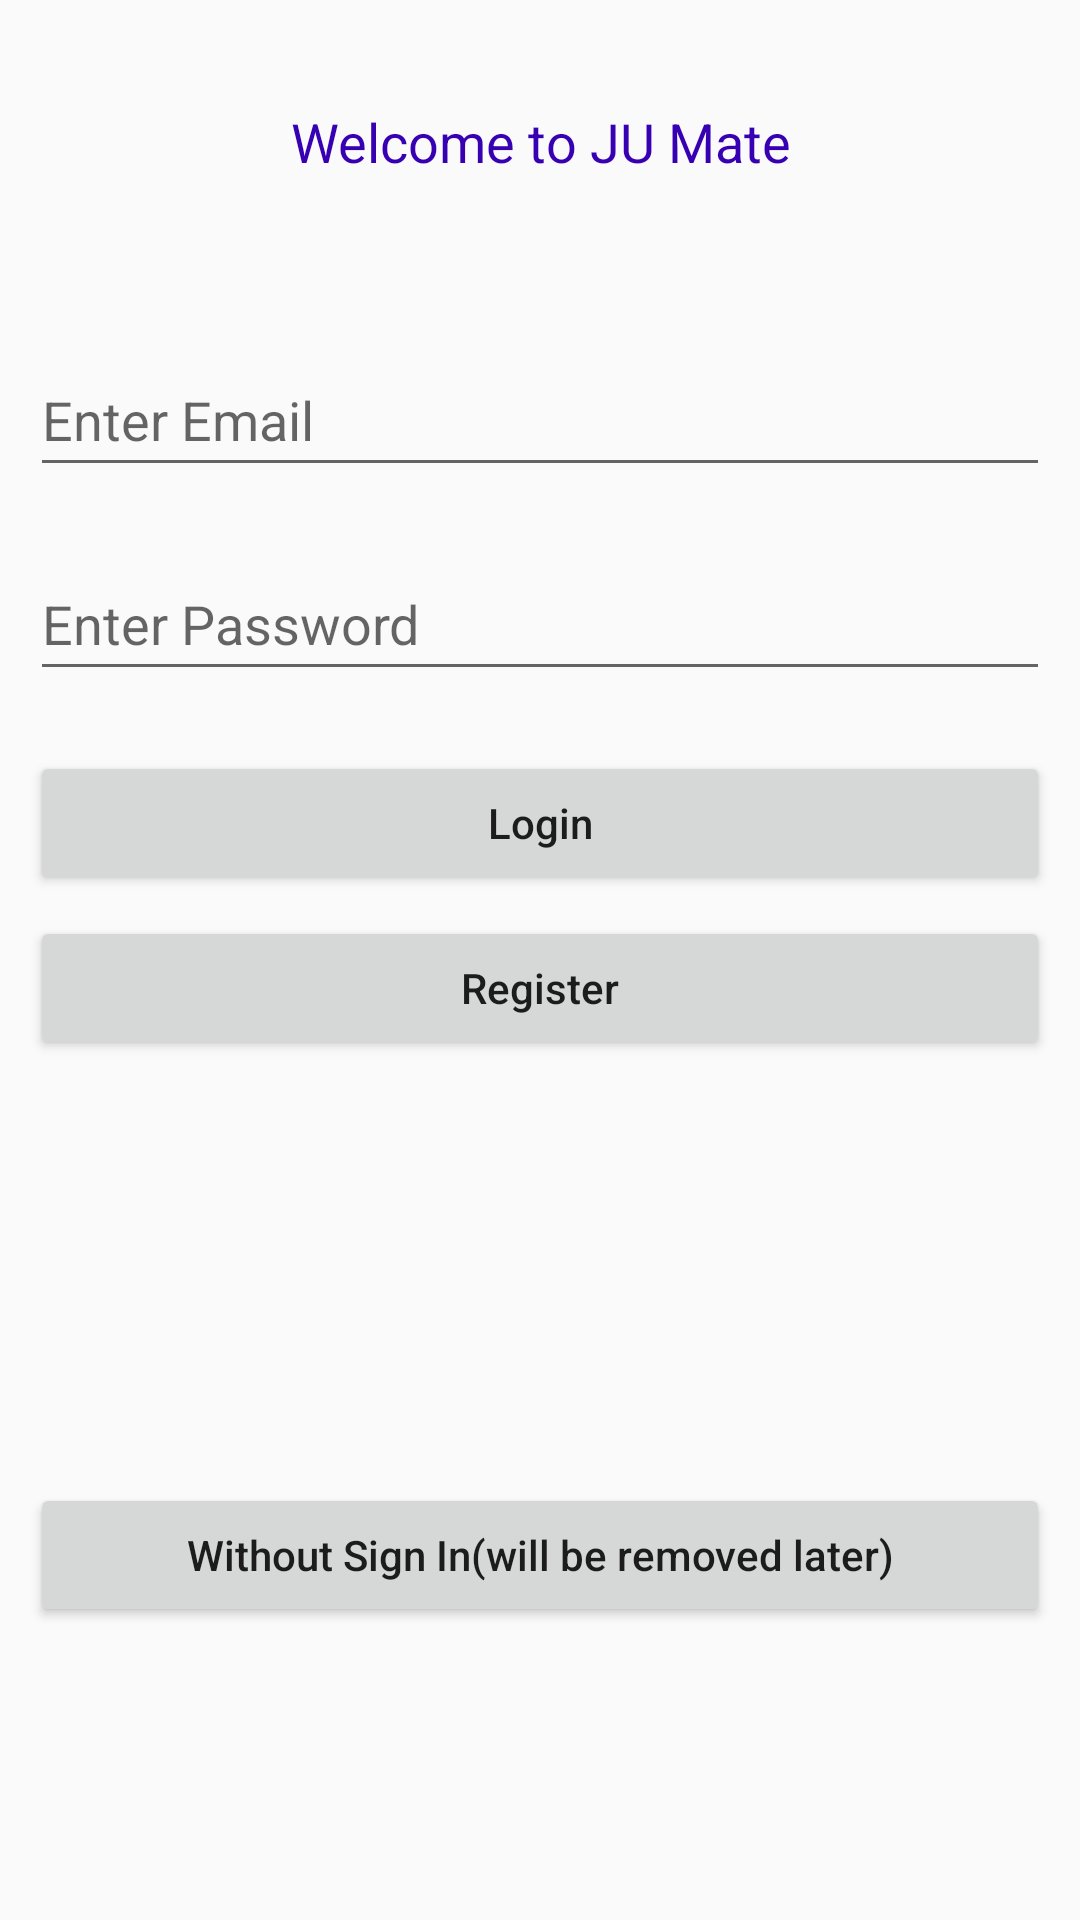

Write the Android layout XML for this screen, with the resource values it uses.
<!-- AndroidManifest.xml: application theme Theme.JUMate -->
<!-- res/layout/activity_login.xml -->
<?xml version="1.0" encoding="utf-8"?>
<RelativeLayout
    xmlns:android="http://schemas.android.com/apk/res/android"
    xmlns:tools="http://schemas.android.com/tools"
    android:layout_width="match_parent"
    android:layout_height="match_parent"
    tools:context=".login">

    
    <TextView
        android:id="@+id/idTVHeader"
        android:layout_width="match_parent"
        android:layout_height="wrap_content"
        android:layout_marginTop="30dp"
        android:gravity="center_horizontal"
        android:padding="5dp"
        android:text="Welcome to JU Mate"
        android:textAlignment="center"
        android:textColor="@color/purple_700"
        android:textSize="18sp" />

    
    <EditText
        android:id="@+id/idEdtUserName"
        android:layout_width="match_parent"
        android:layout_height="wrap_content"
        android:layout_below="@id/idTVHeader"
        android:layout_marginStart="10dp"
        android:layout_marginTop="50dp"
        android:layout_marginEnd="10dp"
        android:hint="Enter Email"
        android:inputType="textEmailAddress"
        android:minHeight="48dp" />

    
    <EditText
        android:id="@+id/idEdtPassword"
        android:layout_width="match_parent"
        android:layout_height="wrap_content"
        android:layout_below="@id/idEdtUserName"
        android:layout_marginStart="10dp"
        android:layout_marginTop="20dp"
        android:layout_marginEnd="10dp"
        android:hint="Enter Password"
        android:inputType="textPassword"
        android:minHeight="48dp" />

    
    <Button
        android:id="@+id/Login"
        android:layout_width="match_parent"
        android:layout_height="wrap_content"
        android:layout_below="@id/idEdtPassword"
        android:layout_marginStart="10dp"
        android:layout_marginTop="20dp"
        android:layout_marginEnd="10dp"
        android:text="Login"
        android:textAllCaps="false" />

    <Button
        android:id="@+id/Register"
        android:layout_width="match_parent"
        android:layout_height="wrap_content"
        android:layout_below="@id/idEdtPassword"
        android:layout_marginStart="10dp"
        android:layout_marginTop="75dp"
        android:layout_marginEnd="10dp"
        android:text="Register"
        android:textAllCaps="false" />

    <Button
        android:id="@+id/nosighin"
        android:layout_width="match_parent"
        android:layout_height="wrap_content"
        android:layout_below="@id/idEdtPassword"
        android:layout_marginStart="10dp"
        android:layout_marginTop="264dp"
        android:layout_marginEnd="10dp"
        android:text="Without Sign In(will be removed later)"
        android:textAllCaps="false" />


</RelativeLayout>
<!-- resources referenced by this layout -->
<resources>
  <style name="Theme.JUMate" parent="Theme.AppCompat.DayNight.NoActionBar">
          
          <item name="colorPrimary">#EBB50A0A</item>
          <item name="colorPrimaryVariant">#00FFFFFF</item>
          <item name="colorOnPrimary">@color/black</item>
          
          <item name="colorSecondary">@color/teal_200</item>
          <item name="colorSecondaryVariant">@color/teal_700</item>
          <item name="colorOnSecondary">@color/black</item>
          
          <item name="android:statusBarColor">?attr/colorPrimaryVariant</item>
          
      </style>
  <!-- not gathered from this repository: default colours our renderer supplied (Android Studio template values) -->
  <color name="purple_700">#FF3700B3</color>
  <color name="teal_200">#FF03DAC5</color>
  <color name="teal_700">#FF018786</color>
  <color name="black">#FF000000</color>
</resources>
